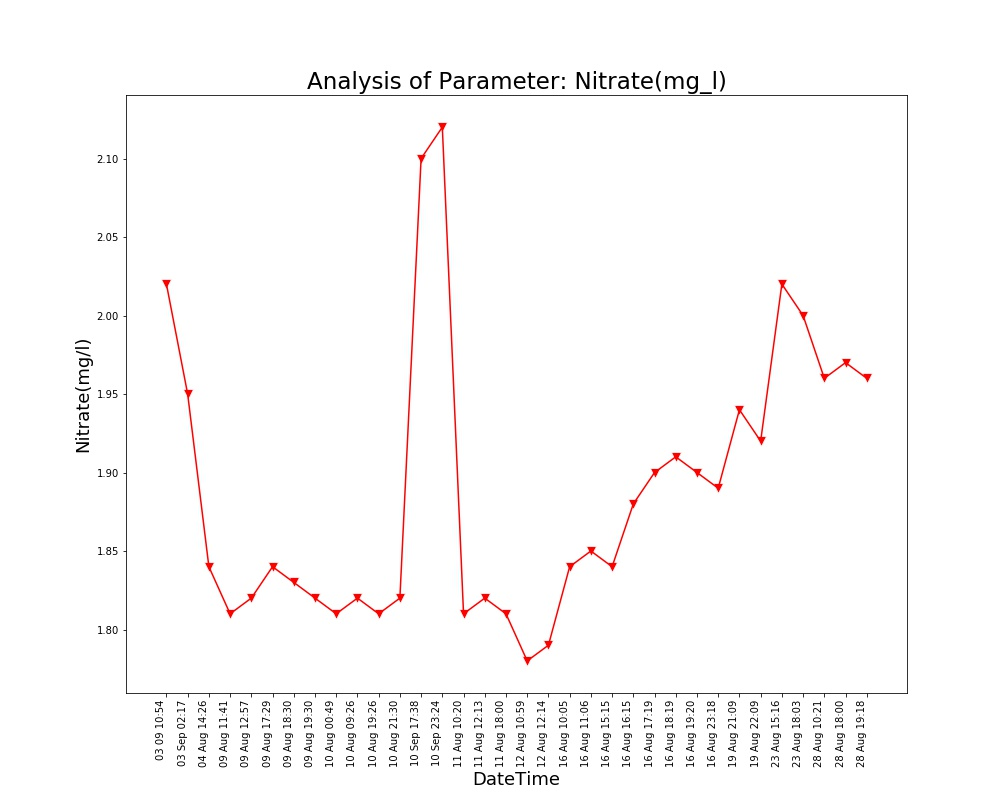

The table this chart was drawn from, first rows:
Unnamed: 0, DateTime, Date, Time, Nitrate(mg/l)
0.0, 04 Aug 14:26, 04 Aug 2021, 14:26:24, 1.84
1.0, 09 Aug 11:41, 09 Aug 2021, 11:41:48, 1.81
2.0, 09 Aug 12:57, 09 Aug 2021, 12:57:04, 1.82
3.0, 09 Aug 17:29, 09 Aug 2021, 17:29:51, 1.84
4.0, 09 Aug 18:30, 09 Aug 2021, 18:30:16, 1.83
5.0, 09 Aug 19:30, 09 Aug 2021, 19:30:40, 1.82
6.0, 10 Aug 00:49, 10 Aug 2021, 00:49:39, 1.81
7.0, 10 Aug 09:26, 10 Aug 2021, 09:26:56, 1.82
8.0, 10 Aug 19:26, 10 Aug 2021, 19:26:33, 1.81
9.0, 10 Aug 21:30, 10 Aug 2021, 21:30:23, 1.82
10.0, 11 Aug 10:20, 11 Aug 2021, 10:20:04, 1.81
11.0, 11 Aug 12:13, 11 Aug 2021, 12:13:36, 1.82
12.0, 11 Aug 18:00, 11 Aug 2021, 18:00:02, 1.81
13.0, 12 Aug 10:59, 12 Aug 2021, 10:59:37, 1.78
14.0, 12 Aug 12:14, 12 Aug 2021, 12:14:31, 1.79
15.0, 16 Aug 10:05, 16 Aug 2021, 10:05:25, 1.84
16.0, 16 Aug 11:06, 16 Aug 2021, 11:06:03, 1.85
17.0, 16 Aug 15:15, 16 Aug 2021, 15:15:28, 1.84
18.0, 16 Aug 16:15, 16 Aug 2021, 16:15:54, 1.88
19.0, 16 Aug 17:19, 16 Aug 2021, 17:19:32, 1.9
20.0, 16 Aug 18:19, 16 Aug 2021, 18:19:53, 1.91
21.0, 16 Aug 19:20, 16 Aug 2021, 19:20:17, 1.9
22.0, 16 Aug 23:18, 16 Aug 2021, 23:18:09, 1.89
23.0, 19 Aug 21:09, 19 Aug 2021, 21:09:25, 1.94
24.0, 19 Aug 22:09, 19 Aug 2021, 22:09:52, 1.92
25.0, 23 Aug 15:16, 23 Aug 2021, 15:16:38, 2.02
26.0, 23 Aug 18:03, 23 Aug 2021, 18:03:46, 2.0
27.0, 28 Aug 10:21, 28 Aug 2021, 10:21:18, 1.96
28.0, 28 Aug 18:00, 28 Aug 2021, 18:00:08, 1.97
29.0, 28 Aug 19:18, 28 Aug 2021, 19:18:38, 1.96
, 03 Sep 02:17, 03 Sep 2021, 02:17:33, 1.95
, 03 09 10:54, 03 Sep 2021, 10:54:46, 2.02
, 10 Sep 17:38, 10 Sep 2021, 17:38:26, 2.1
, 10 Sep 23:24, 10 Sep 2021, 23:24:03, 2.12
